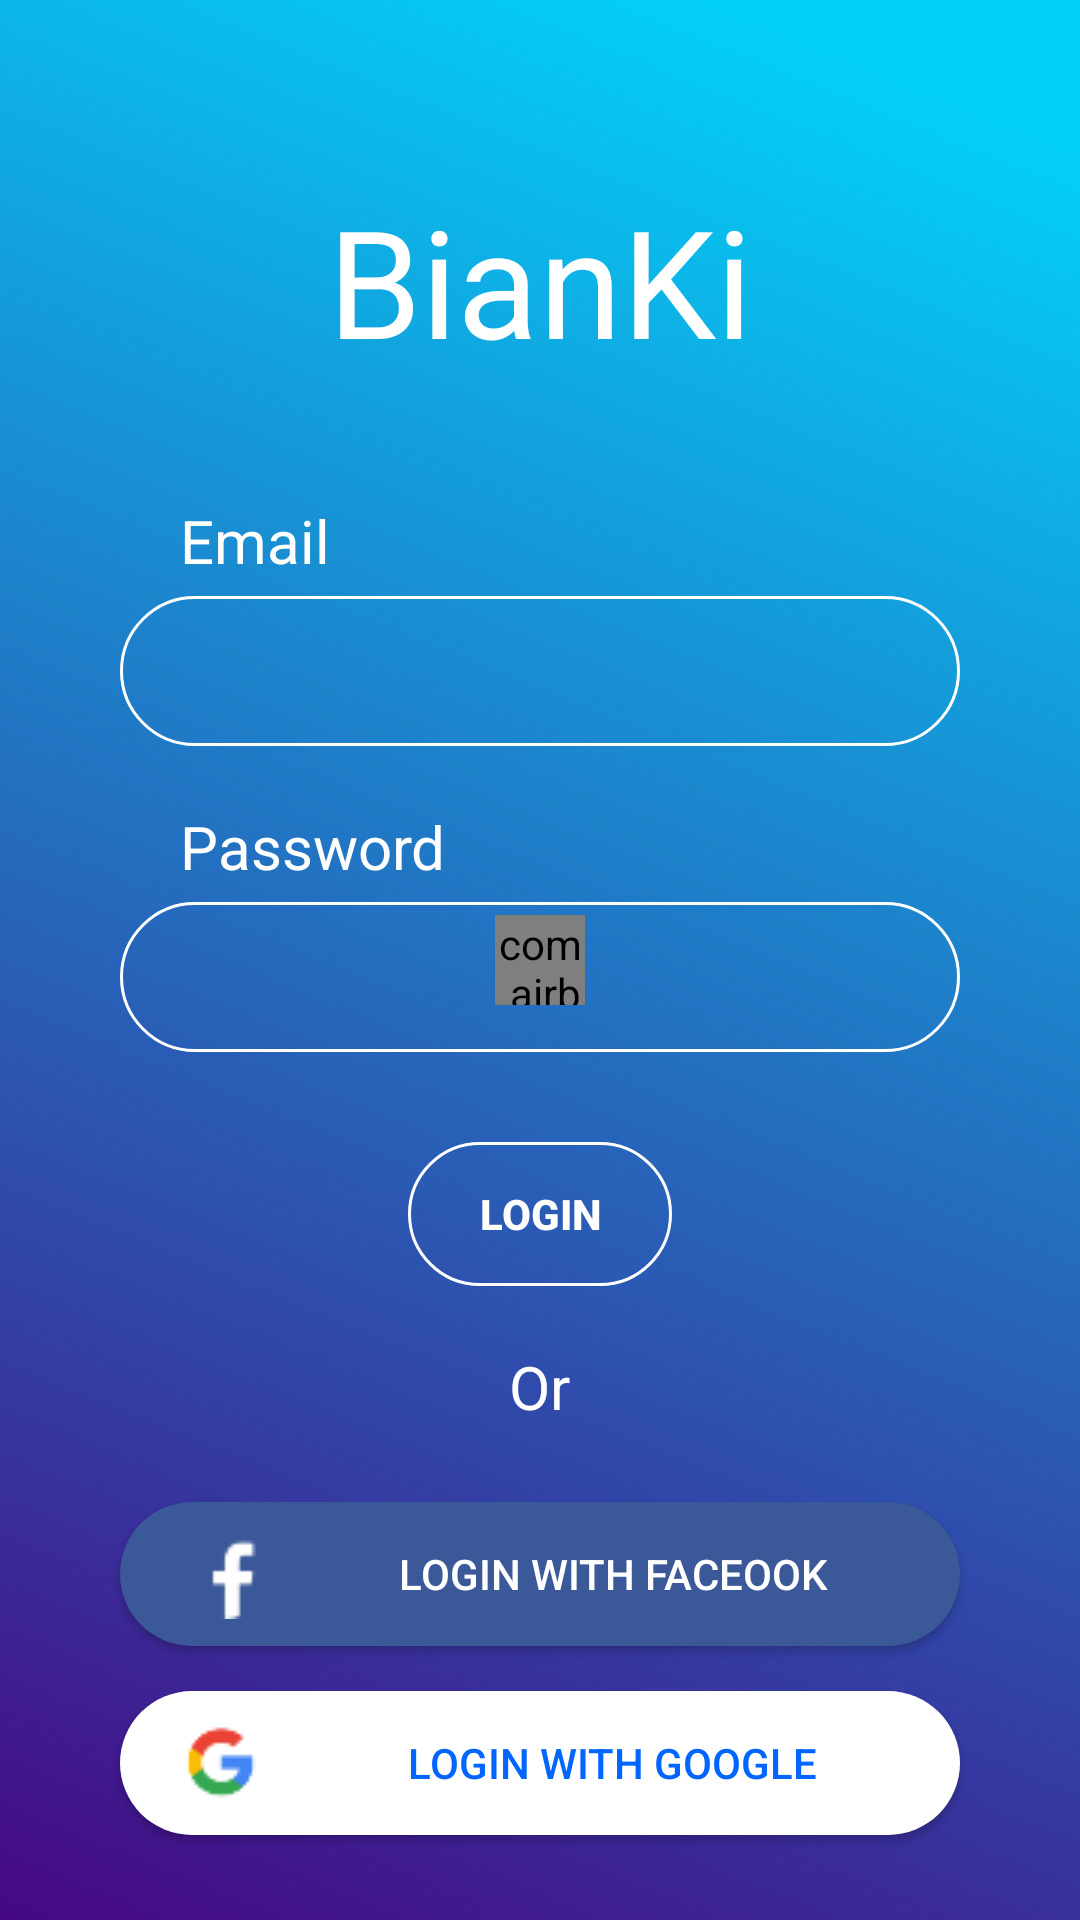

Layout XML and referenced resources for this Android screen:
<!-- AndroidManifest.xml: application theme AppTheme -->
<!-- res/layout/activity_login.xml -->
<?xml version="1.0" encoding="utf-8"?>
<androidx.constraintlayout.widget.ConstraintLayout xmlns:android="http://schemas.android.com/apk/res/android"
    xmlns:app="http://schemas.android.com/apk/res-auto"
    xmlns:tools="http://schemas.android.com/tools"
    android:layout_width="match_parent"
    android:layout_height="match_parent"
    tools:context=".Login.login"
    android:background="@drawable/background">



    <androidx.core.widget.NestedScrollView
        android:id="@+id/nestedScrollView"
        android:layout_width="0dp"
        android:layout_height="0dp"
        android:fillViewport="true"
        android:padding="20dp"
        app:layout_constraintBottom_toBottomOf="parent"
        app:layout_constraintEnd_toEndOf="parent"
        app:layout_constraintStart_toStartOf="parent"
        app:layout_constraintTop_toTopOf="parent">

    <LinearLayout
        android:layout_width="match_parent"
        android:layout_height="wrap_content"
        android:orientation="vertical"

        >

        <TextView
            android:layout_width="wrap_content"
            android:layout_height="wrap_content"
            android:text="@string/bianki"
            android:textColor="@color/white"
            android:textSize="50dp"
            android:layout_gravity="center"
            android:layout_marginTop="40dp"
            />


        <TextView
            android:id="@+id/emaillogin"
            android:layout_width="wrap_content"
            android:layout_height="wrap_content"
            android:layout_marginLeft="40dp"
            android:layout_marginTop="40dp"
            android:layout_marginRight="40dp"
            android:text="@string/email"

            android:textColor="@color/white"
            android:textSize="20dp" />



        <EditText
        android:id="@+id/email"
        android:layout_width="match_parent"
        android:layout_height="50dp"
        android:ems="10"
        android:inputType="textPersonName"
            android:layout_marginLeft="20dp"
            android:layout_marginRight="20dp"
            android:layout_marginTop="5dp"

            android:paddingLeft="10dp"
            android:paddingRight="10dp"

            android:textColor="@color/white"

            android:background="@drawable/shaploval"
        app:layout_constraintEnd_toEndOf="parent"
        app:layout_constraintStart_toStartOf="parent"
        app:layout_constraintTop_toTopOf="parent" />


        <TextView
            android:id="@+id/passwordlogin"
            android:layout_width="wrap_content"
            android:layout_height="wrap_content"
            android:layout_marginLeft="40dp"
            android:layout_marginTop="20dp"
            android:layout_marginRight="40dp"
            android:text="@string/password"

            android:textColor="@color/white"
            android:textSize="20dp" />

    <EditText
        android:id="@+id/password"
        android:layout_width="match_parent"
        android:layout_height="50dp"
        android:ems="10"
        android:inputType="textPassword"


        android:paddingLeft="10dp"
        android:paddingRight="10dp"

        android:background="@drawable/shaploval"

        android:layout_marginLeft="20dp"
        android:layout_marginRight="20dp"
        android:layout_marginTop="5dp"
        app:layout_constraintEnd_toEndOf="parent"
        app:layout_constraintStart_toStartOf="parent"
        app:layout_constraintTop_toBottomOf="@+id/email" />




        <Button
            android:id="@+id/login"
            android:layout_width="wrap_content"
            android:layout_height="wrap_content"
            android:text="@string/login"
            android:textStyle="bold"
            app:layout_constraintBottom_toBottomOf="parent"
            tools:layout_editor_absoluteX="170dp"
            android:layout_gravity="center"
            android:layout_marginTop="30dp"
            android:paddingLeft="5dp"
            android:paddingRight="5dp"

            android:background="@drawable/shaploval"
            android:textColor="@color/white"
            />


        <TextView
            android:id="@+id/or"
            android:layout_gravity="center"
            android:layout_width="wrap_content"
            android:layout_height="wrap_content"
            android:text="@string/or"
            android:textColor="@color/white"
            android:textSize="20dp"

            android:layout_marginTop="20dp"
            />


    <Button
        android:text="@string/login_with_faceook"
        android:id="@+id/login_button"
        android:layout_width="match_parent"
        android:layout_height="wrap_content"
        android:layout_gravity="center_horizontal"
        android:layout_marginTop="25dp"
        app:layout_constraintEnd_toEndOf="parent"
        app:layout_constraintStart_toStartOf="parent"
        app:layout_constraintTop_toBottomOf="@+id/password"
        android:drawableLeft="@drawable/facebook"
        android:paddingLeft="20dp"
        android:layout_marginLeft="20dp"
        android:layout_marginRight="20dp"
        android:background="@drawable/facebookcolor"
        android:textColor="@color/white"

        />

        <Button
            android:id="@+id/sign_in_button"
            android:layout_width="match_parent"
            android:layout_height="wrap_content"
            android:layout_gravity="center"
            android:text="@string/login_with_google"
            android:drawableLeft="@drawable/google"
            android:paddingLeft="20dp"
            android:layout_marginLeft="20dp"
            android:layout_marginRight="20dp"
            android:background="@drawable/googlecolor"
            android:textColor="#0066FF"
            android:layout_marginTop="15dp"

            />


    <TextView
        android:id="@+id/sginup"
        android:layout_width="wrap_content"
        android:layout_height="match_parent"
        android:layout_marginTop="24dp"
        android:text="@string/haven_t_registered_yet_sign_up"
        android:textColor="@color/white"
        android:layout_gravity="center"
        app:layout_constraintEnd_toEndOf="parent"
        app:layout_constraintStart_toStartOf="parent"
        app:layout_constraintTop_toBottomOf="@+id/login_button" />



    </LinearLayout>
    </androidx.core.widget.NestedScrollView>


    <com.airbnb.lottie.LottieAnimationView
        android:id="@+id/progressbar"

        app:layout_constraintBottom_toBottomOf="parent"
        app:layout_constraintEnd_toEndOf="parent"
        app:layout_constraintStart_toStartOf="parent"
        app:layout_constraintTop_toTopOf="parent"
        android:layout_width="30dp"
        android:layout_height="30dp"
        app:lottie_autoPlay="true"
        app:lottie_loop="true"
        app:lottie_rawRes="@raw/loadan"

        />
</androidx.constraintlayout.widget.ConstraintLayout>
<!-- resources referenced by this layout -->
<resources>
  <color name="white">#ffffff</color>
  <!-- drawable background: png bitmap (drawable, 54308 bytes) -->
  <!-- drawable facebook: png bitmap (drawable, 1002 bytes) -->
  <!-- drawable facebookcolor (drawable) -->
  <?xml version="1.0" encoding="utf-8"?>
  <shape xmlns:android="http://schemas.android.com/apk/res/android"
      android:innerRadius="1sp">
      <solid android:color="@color/facebook"
          />
      <corners android:radius="30dp"/>
  
  </shape>
  <!-- drawable google: png bitmap (drawable, 1261 bytes) -->
  <!-- drawable googlecolor (drawable) -->
  <?xml version="1.0" encoding="utf-8"?>
  <shape xmlns:android="http://schemas.android.com/apk/res/android"
      android:innerRadius="1sp">
      <solid android:color="@color/white"
          />
      <corners android:radius="30dp"/>
  
  </shape>
  <!-- drawable shaploval (drawable) -->
  <?xml version="1.0" encoding="utf-8"?>
  <shape xmlns:android="http://schemas.android.com/apk/res/android"
      android:innerRadius="1sp">
      <solid android:startColor="@android:color/transparent"
          />
      <stroke android:color="@color/white" android:width="1dp"/>
      <corners android:radius="30dp"/>
  
  </shape>
  <string name="bianki">BianKi</string>
  <string name="email">Email</string>
  <string name="haven_t_registered_yet_sign_up">Haven\'t registered yet? SIGN UP</string>
  <string name="login">Login</string>
  <string name="login_with_faceook">Login with Faceook</string>
  <string name="login_with_google">Login with Google</string>
  <string name="or">Or</string>
  <string name="password">Password</string>
  <style name="AppTheme" parent="Theme.AppCompat.Light.NoActionBar">
          
          <item name="colorPrimary">@color/colorPrimary</item>
          <item name="colorPrimaryDark">@color/colorPrimaryDark</item>
          <item name="colorAccent">@color/colorAccent</item>
      </style>
  <color name="facebook">#3B5998</color>
  <color name="colorPrimary">#008577</color>
  <color name="colorPrimaryDark">#25aae1</color>
  <color name="colorAccent">#0066FF</color>
</resources>
